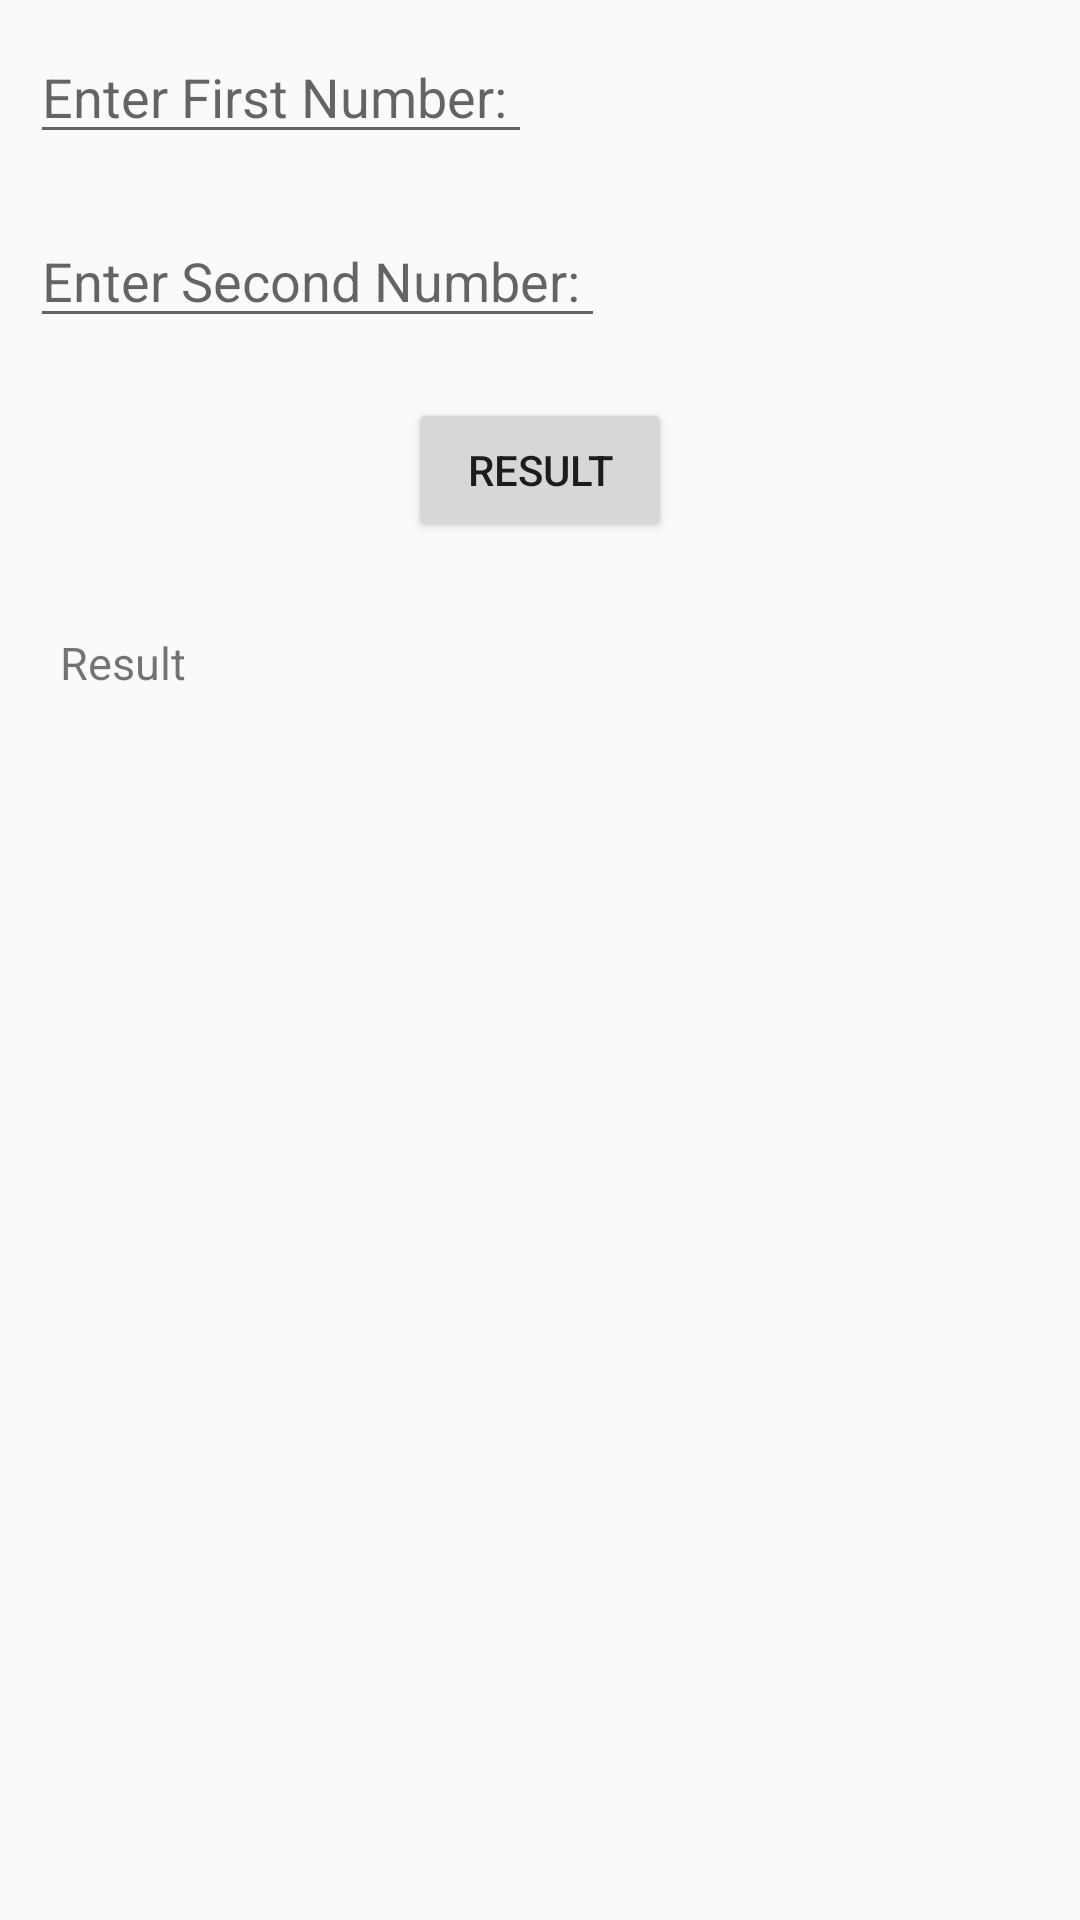

The Android layout XML behind this screen, and the referenced resources:
<!-- AndroidManifest.xml: application theme Theme.AndroidApp -->
<!-- res/layout/lec02.xml -->
<?xml version="1.0" encoding="utf-8"?>
<RelativeLayout
    xmlns:android="http://schemas.android.com/apk/res/android"
    android:layout_width="match_parent"
    android:layout_height="match_parent"
    android:id="@+id/lec03">

    <EditText
        android:layout_width="wrap_content"
        android:layout_height="wrap_content"
        android:id="@+id/First_Value"
        android:inputType="number"
        android:layout_margin="10dp"
        android:hint="Enter First Number: ">

    </EditText>
    <EditText
        android:layout_width="wrap_content"
        android:layout_height="wrap_content"
        android:id="@+id/Second_value"
        android:inputType="number"
        android:layout_margin="10dp"
        android:hint="Enter Second Number: "
        android:layout_below="@+id/First_Value">

    </EditText>

    <Button
        android:layout_width="wrap_content"
        android:layout_height="wrap_content"
        android:id="@+id/calculate_btn"
        android:layout_centerInParent="true"
        android:layout_margin="10dp"
        android:text="REsult"
        android:layout_below="@id/Second_value">

    </Button>

    <TextView
        android:layout_width="match_parent"
        android:layout_height="wrap_content"
        android:id="@+id/result_tv"
        android:layout_below="@id/calculate_btn"
        android:text="Result"
        android:layout_margin="10dp"
        android:padding="10dp"
        android:textSize="15sp">

    </TextView>


</RelativeLayout>
<!-- resources referenced by this layout -->
<resources>
  <style name="Theme.AndroidApp" parent="Theme.AppCompat.Light.NoActionBar">
          
          <item name="colorPrimary">@color/purple_500</item>
          <item name="colorPrimaryDark">@color/purple_700</item>
          <item name="colorAccent">@color/teal_200</item>
          
      </style>
  <!-- not gathered from this repository: default colours our renderer supplied (Android Studio template values) -->
  <color name="purple_500">#FF6200EE</color>
  <color name="purple_700">#FF3700B3</color>
  <color name="teal_200">#FF03DAC5</color>
</resources>
